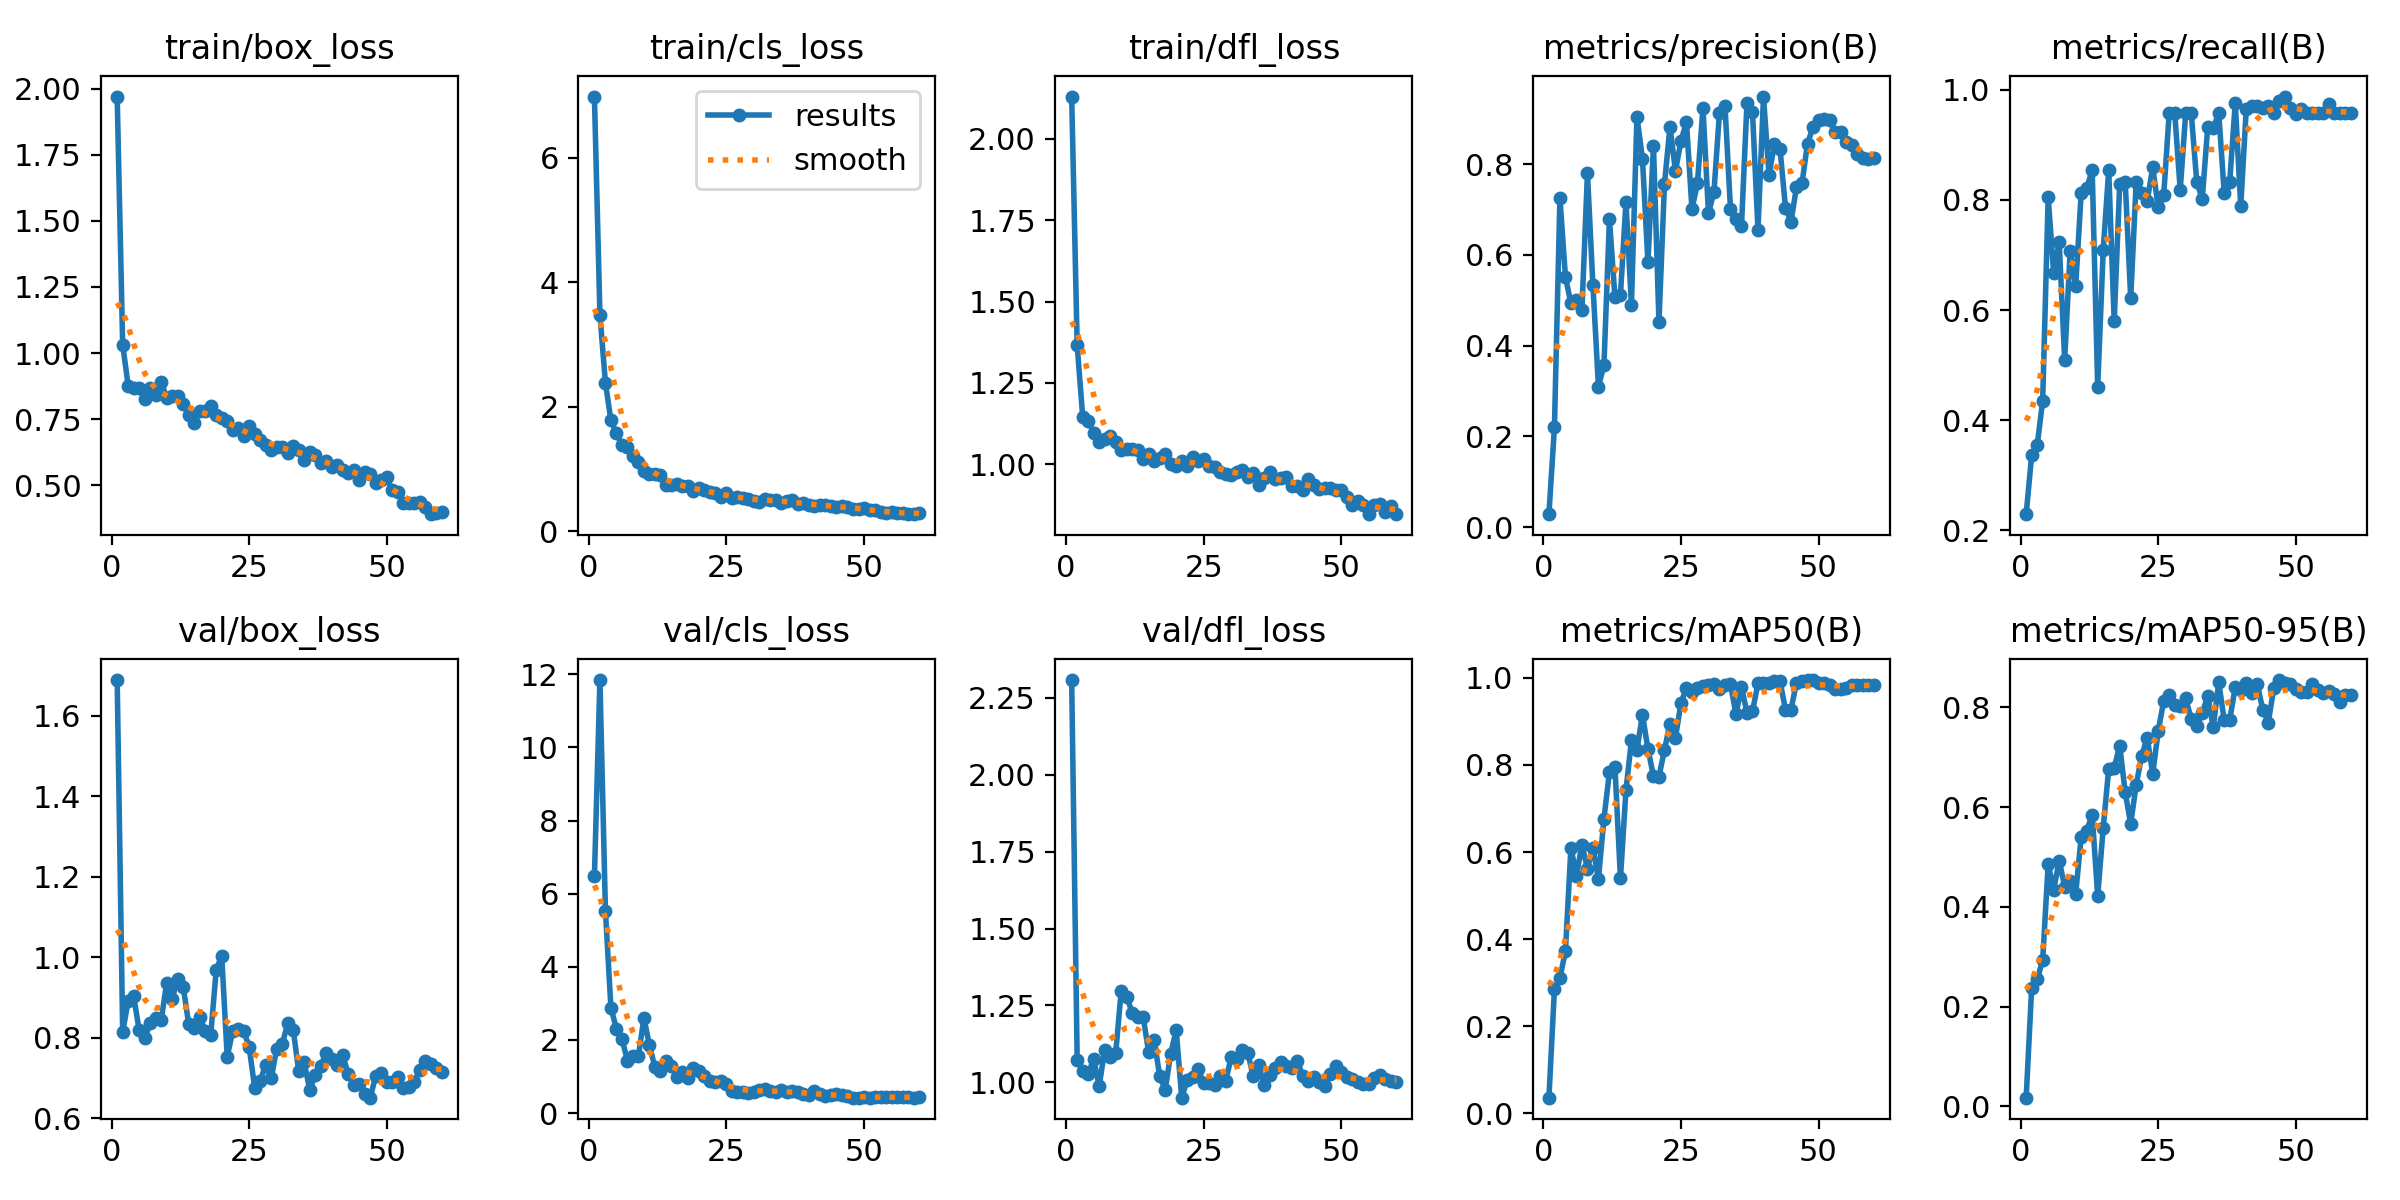

Values plotted in this chart, from the file beside it:
epoch, time, train/box_loss, train/cls_loss, train/dfl_loss, metrics/precision(B), metrics/recall(B), metrics/mAP50(B), metrics/mAP50-95(B), val/box_loss, val/cls_loss, val/dfl_loss, lr/pg0, lr/pg1, lr/pg2
1, 27.16, 1.971, 6.985, 2.13, 0.02836, 0.2292, 0.03626, 0.01746, 1.688, 6.48, 2.307, 6.921e-05, 6.921e-05, 6.921e-05
2, 64.32, 1.032, 3.479, 1.366, 0.2195, 0.3367, 0.2851, 0.238, 0.8139, 11.84, 1.072, 0.0001437, 0.0001437, 0.0001437
3, 106.4, 0.8767, 2.383, 1.147, 0.7258, 0.3542, 0.3103, 0.2544, 0.8914, 5.527, 1.038, 0.0002157, 0.0002157, 0.0002157
4, 140, 0.8676, 1.781, 1.134, 0.5514, 0.4355, 0.3732, 0.2932, 0.9026, 2.88, 1.028, 0.0002851, 0.0002851, 0.0002851
5, 172.3, 0.8661, 1.572, 1.097, 0.4929, 0.805, 0.6101, 0.486, 0.8181, 2.307, 1.075, 0.0003519, 0.0003519, 0.0003519
6, 193.7, 0.8247, 1.385, 1.068, 0.4998, 0.6667, 0.5461, 0.4338, 0.7978, 2.027, 0.9881, 0.0004163, 0.0004163, 0.0004163
7, 225, 0.8692, 1.347, 1.079, 0.4796, 0.723, 0.6171, 0.4926, 0.8358, 1.439, 1.106, 0.0004781, 0.0004781, 0.0004781
8, 259.3, 0.8424, 1.209, 1.086, 0.7798, 0.5099, 0.5622, 0.4403, 0.8496, 1.57, 1.082, 0.0005373, 0.0005373, 0.0005373
9, 288.8, 0.8922, 1.119, 1.069, 0.5331, 0.7075, 0.6104, 0.4523, 0.8432, 1.564, 1.095, 0.0005941, 0.0005941, 0.0005941
10, 320.6, 0.829, 0.9737, 1.043, 0.3093, 0.6434, 0.5387, 0.4262, 0.9361, 2.6, 1.297, 0.0006483, 0.0006483, 0.0006483
11, 383.5, 0.8365, 0.9238, 1.046, 0.3568, 0.8125, 0.6766, 0.5404, 0.8968, 1.851, 1.278, 0.0006421, 0.0006421, 0.0006421
12, 423.8, 0.8389, 0.9127, 1.046, 0.6789, 0.8209, 0.7838, 0.5525, 0.9467, 1.255, 1.227, 0.0006294, 0.0006294, 0.0006294
13, 468.7, 0.8084, 0.8965, 1.043, 0.5069, 0.8542, 0.7962, 0.5849, 0.9263, 1.139, 1.211, 0.0006167, 0.0006167, 0.0006167
14, 506.4, 0.7672, 0.7377, 1.018, 0.5114, 0.46, 0.5396, 0.4212, 0.8336, 1.437, 1.212, 0.000604, 0.000604, 0.000604
15, 538.6, 0.7346, 0.7415, 1.031, 0.716, 0.7083, 0.7417, 0.5579, 0.8238, 1.301, 1.097, 0.0005914, 0.0005914, 0.0005914
16, 575.6, 0.7802, 0.7551, 1.009, 0.4902, 0.8542, 0.8569, 0.6766, 0.8524, 0.9807, 1.136, 0.0005787, 0.0005787, 0.0005787
17, 600.7, 0.779, 0.7204, 1.019, 0.9046, 0.5793, 0.8351, 0.6785, 0.8168, 1.114, 1.021, 0.000566, 0.000566, 0.000566
18, 628.3, 0.7994, 0.7307, 1.031, 0.812, 0.8285, 0.9151, 0.723, 0.8059, 0.9733, 0.9755, 0.0005533, 0.0005533, 0.0005533
19, 650.5, 0.7662, 0.6533, 1.002, 0.5833, 0.8333, 0.8368, 0.6293, 0.9681, 1.247, 1.093, 0.0005406, 0.0005406, 0.0005406
20, 674.8, 0.7525, 0.6881, 0.9954, 0.8406, 0.6213, 0.7743, 0.5663, 1.003, 1.15, 1.17, 0.0005279, 0.0005279, 0.0005279
21, 705.6, 0.7423, 0.6633, 1.009, 0.4522, 0.8333, 0.7731, 0.6451, 0.7525, 1.017, 0.9502, 0.0005152, 0.0005152, 0.0005152
22, 734, 0.7082, 0.6345, 0.9954, 0.7556, 0.8125, 0.8346, 0.7026, 0.8158, 0.8807, 1.007, 0.0005025, 0.0005025, 0.0005025
23, 759.6, 0.7179, 0.6177, 1.022, 0.8828, 0.7981, 0.895, 0.7393, 0.8223, 0.845, 1.019, 0.0004899, 0.0004899, 0.0004899
24, 786.9, 0.6849, 0.5472, 1.011, 0.7852, 0.8591, 0.863, 0.6663, 0.8171, 0.89, 1.043, 0.0004772, 0.0004772, 0.0004772
25, 810.3, 0.7234, 0.6082, 1.017, 0.8513, 0.7867, 0.9422, 0.7522, 0.7757, 0.7955, 0.9981, 0.0004645, 0.0004645, 0.0004645
26, 835.6, 0.6924, 0.5356, 0.9955, 0.8926, 0.8086, 0.977, 0.8126, 0.6747, 0.6154, 0.9974, 0.0004518, 0.0004518, 0.0004518
27, 859.7, 0.671, 0.5513, 0.9916, 0.7006, 0.9583, 0.9684, 0.8246, 0.693, 0.5789, 0.9912, 0.0004391, 0.0004391, 0.0004391
28, 884, 0.6515, 0.5354, 0.9781, 0.7585, 0.9583, 0.9759, 0.804, 0.7327, 0.5879, 1.021, 0.0004264, 0.0004264, 0.0004264
29, 904.6, 0.635, 0.5182, 0.9712, 0.9243, 0.8185, 0.9809, 0.8028, 0.6995, 0.5619, 1.006, 0.0004137, 0.0004137, 0.0004137
30, 928.3, 0.6462, 0.4924, 0.9689, 0.6915, 0.9583, 0.9833, 0.8177, 0.7726, 0.5801, 1.081, 0.000401, 0.000401, 0.000401
31, 948.4, 0.6461, 0.4685, 0.9774, 0.7396, 0.9583, 0.9855, 0.7762, 0.7834, 0.6248, 1.076, 0.0003883, 0.0003883, 0.0003883
32, 979.7, 0.6201, 0.5141, 0.9833, 0.9133, 0.8333, 0.9753, 0.7629, 0.8357, 0.6517, 1.107, 0.0003757, 0.0003757, 0.0003757
33, 1001, 0.6484, 0.4977, 0.9603, 0.9287, 0.8015, 0.9841, 0.7875, 0.8197, 0.598, 1.096, 0.000363, 0.000363, 0.000363
34, 1025, 0.6331, 0.5045, 0.9732, 0.7014, 0.9325, 0.985, 0.8232, 0.7158, 0.5803, 1.019, 0.0003503, 0.0003503, 0.0003503
35, 1046, 0.5959, 0.4607, 0.9356, 0.6786, 0.9299, 0.9165, 0.7595, 0.7383, 0.6346, 1.055, 0.0003376, 0.0003376, 0.0003376
36, 1075, 0.6267, 0.4836, 0.958, 0.6636, 0.9583, 0.9792, 0.85, 0.6702, 0.5787, 0.9914, 0.0003249, 0.0003249, 0.0003249
37, 1101, 0.6161, 0.5017, 0.9772, 0.9356, 0.8119, 0.9198, 0.7739, 0.7069, 0.6046, 1.025, 0.0003122, 0.0003122, 0.0003122
38, 1123, 0.5824, 0.4436, 0.956, 0.9156, 0.8333, 0.9233, 0.7751, 0.7293, 0.5773, 1.046, 0.0002995, 0.0002995, 0.0002995
39, 1143, 0.5923, 0.4576, 0.9589, 0.6547, 0.9762, 0.9871, 0.84, 0.7622, 0.5108, 1.066, 0.0002868, 0.0002868, 0.0002868
40, 1163, 0.5704, 0.4157, 0.9611, 0.9491, 0.7886, 0.9871, 0.835, 0.7459, 0.498, 1.052, 0.0002741, 0.0002741, 0.0002741
41, 1183, 0.5767, 0.4093, 0.9352, 0.7762, 0.9648, 0.9871, 0.8481, 0.7326, 0.5959, 1.047, 0.0002615, 0.0002615, 0.0002615
42, 1210, 0.5565, 0.4218, 0.9324, 0.8448, 0.9715, 0.9921, 0.8287, 0.756, 0.5203, 1.07, 0.0002488, 0.0002488, 0.0002488
43, 1237, 0.5466, 0.4246, 0.92, 0.8344, 0.971, 0.9921, 0.8461, 0.7094, 0.477, 1.021, 0.0002361, 0.0002361, 0.0002361
44, 1261, 0.5575, 0.4016, 0.955, 0.7037, 0.9663, 0.9271, 0.7955, 0.6827, 0.4979, 1.005, 0.0002234, 0.0002234, 0.0002234
45, 1296, 0.5199, 0.3847, 0.9363, 0.6731, 0.9711, 0.9271, 0.7694, 0.6847, 0.5319, 1.016, 0.0002107, 0.0002107, 0.0002107
46, 1322, 0.5483, 0.3972, 0.9239, 0.7497, 0.9583, 0.9893, 0.8378, 0.6589, 0.4991, 1.001, 0.000198, 0.000198, 0.000198
47, 1347, 0.5437, 0.3955, 0.9276, 0.7576, 0.9792, 0.9921, 0.8545, 0.6508, 0.4592, 0.9897, 0.0001853, 0.0001853, 0.0001853
48, 1379, 0.5086, 0.3564, 0.9288, 0.8452, 0.9878, 0.995, 0.8478, 0.7052, 0.4271, 1.027, 0.0001726, 0.0001726, 0.0001726
49, 1408, 0.5181, 0.3613, 0.9228, 0.8821, 0.9677, 0.995, 0.8471, 0.7125, 0.4226, 1.053, 0.00016, 0.00016, 0.00016
50, 1437, 0.5301, 0.3769, 0.92, 0.8982, 0.9559, 0.9883, 0.8359, 0.6891, 0.4452, 1.034, 0.0001473, 0.0001473, 0.0001473
51, 1498, 0.48, 0.3453, 0.8991, 0.899, 0.9659, 0.9883, 0.831, 0.6904, 0.4226, 1.018, 0.0001346, 0.0001346, 0.0001346
52, 1517, 0.4734, 0.3394, 0.8757, 0.898, 0.9583, 0.983, 0.8315, 0.7017, 0.4481, 1.012, 0.0001219, 0.0001219, 0.0001219
53, 1535, 0.4323, 0.3058, 0.8864, 0.8709, 0.9583, 0.974, 0.8476, 0.6752, 0.4378, 1.001, 0.0001092, 0.0001092, 0.0001092
54, 1554, 0.4333, 0.2994, 0.875, 0.8702, 0.9583, 0.9738, 0.8344, 0.6779, 0.4309, 0.9942, 9.65095e-05, 9.65095e-05, 9.65095e-05
55, 1575, 0.4321, 0.3062, 0.8486, 0.8496, 0.9583, 0.9764, 0.829, 0.6898, 0.4299, 0.9941, 8.3821e-05, 8.3821e-05, 8.3821e-05
56, 1599, 0.4371, 0.2966, 0.8753, 0.8422, 0.974, 0.9836, 0.8324, 0.7198, 0.4432, 1.014, 7.11325e-05, 7.11325e-05, 7.11325e-05
57, 1622, 0.4176, 0.2941, 0.8775, 0.8225, 0.9583, 0.983, 0.8269, 0.7415, 0.4447, 1.025, 5.8444e-05, 5.8444e-05, 5.8444e-05
58, 1646, 0.3903, 0.2773, 0.8534, 0.8133, 0.9583, 0.9841, 0.8105, 0.7337, 0.4329, 1.012, 4.57555e-05, 4.57555e-05, 4.57555e-05
59, 1677, 0.3964, 0.2734, 0.8716, 0.8119, 0.9583, 0.9841, 0.8248, 0.7247, 0.4266, 1.005, 3.3067e-05, 3.3067e-05, 3.3067e-05
60, 1700, 0.399, 0.2873, 0.8472, 0.8133, 0.9583, 0.9841, 0.824, 0.7151, 0.4318, 1.001, 2.03785e-05, 2.03785e-05, 2.03785e-05
